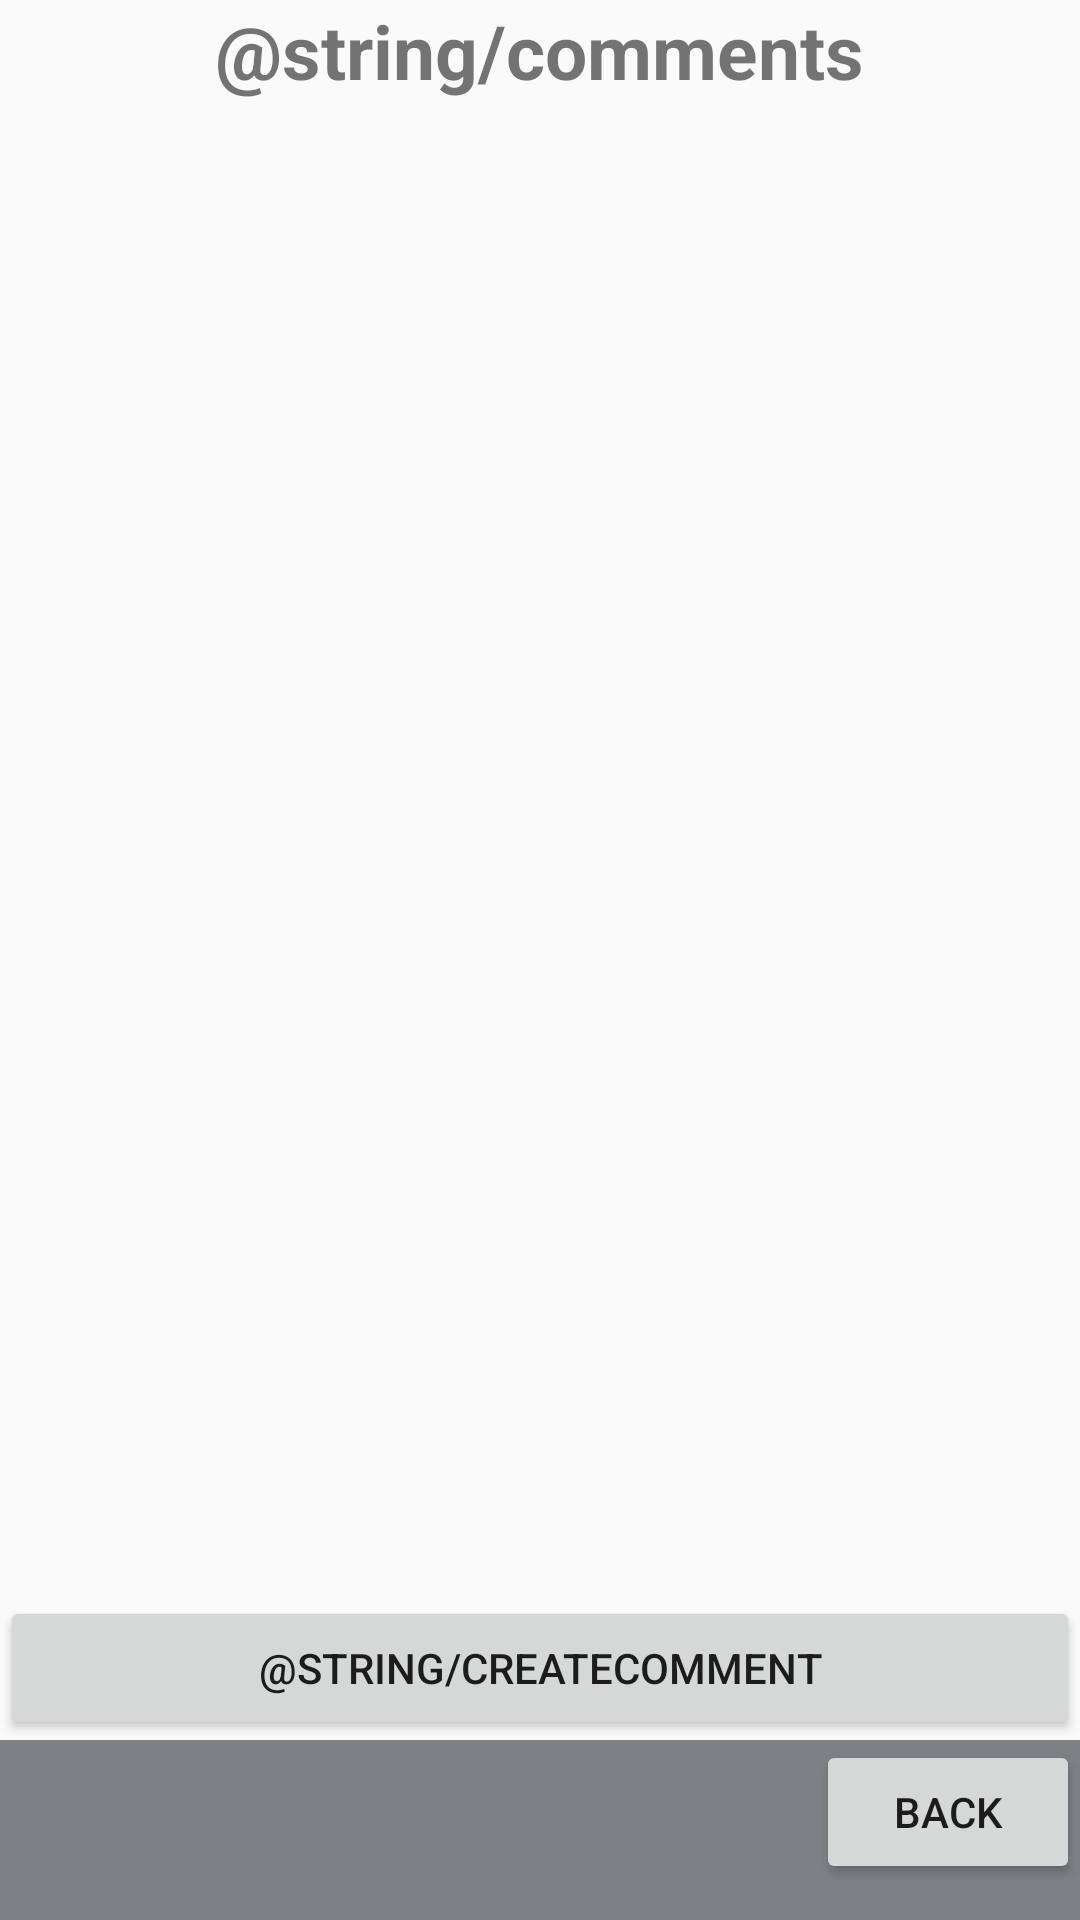

The Android layout XML behind this screen, and the referenced resources:
<!-- AndroidManifest.xml: application theme AppTheme -->
<!-- res/layout/activity_comment.xml -->
<?xml version="1.0" encoding="utf-8"?>
<RelativeLayout xmlns:android="http://schemas.android.com/apk/res/android"
    xmlns:tools="http://schemas.android.com/tools"
    android:layout_width="match_parent"
    android:layout_height="match_parent"
    tools:context="dk.easv.ATForum.Posts.CommentActivity"
    android:background="@color/background_material_light">

    <TextView
        android:id="@+id/header"
        android:layout_width="wrap_content"
        android:layout_height="wrap_content"
        android:text="@string/comments"
        android:layout_alignParentTop="true"
        android:layout_centerHorizontal="true"
        android:textStyle="bold"
        android:textSize="25sp"/>


    <ListView
        android:id="@+id/comList"
        android:layout_width="match_parent"
        android:layout_height="wrap_content"
        android:layout_below="@+id/header"
        android:layout_above="@+id/createComment">
    </ListView>

    <Button
        android:id="@+id/createComment"
        android:layout_width="match_parent"
        android:layout_height="wrap_content"
        android:text="@string/createComment"
        android:layout_above="@id/footer"/>

    <include layout="@layout/footer"
        android:id="@+id/footer"
        android:layout_alignParentBottom="true"
        android:layout_height="60dp"
        android:layout_width="match_parent"/>
</RelativeLayout>
<!-- res/layout/footer.xml (included above) -->
<?xml version="1.0" encoding="utf-8"?>
<LinearLayout xmlns:android="http://schemas.android.com/apk/res/android"
    android:orientation="vertical"
    android:layout_width="match_parent"
    android:layout_height="match_parent">

    <RelativeLayout
        android:layout_width="fill_parent"
        android:layout_height="60dp"
        android:background="@color/grayTheme">
        <Button
            android:id="@+id/btnBack"
            android:layout_width="wrap_content"
            android:layout_height="wrap_content"
            android:layout_alignParentEnd="true"
            android:text="@string/back"/>

    </RelativeLayout>

</LinearLayout>
<!-- resources referenced by this layout -->
<resources>
  <color name="grayTheme">#7d8085</color>
  <string name="back">Back</string>
  <style name="AppTheme" parent="Theme.AppCompat.Light.DarkActionBar">
          
          <item name="colorPrimary">@color/grayTheme</item>
          <item name="colorPrimaryDark">@color/grayTheme</item>
          <item name="colorAccent">@color/colorAccent</item>
          <item name="android:actionMenuTextColor">@color/textColor</item>
      </style>
  <color name="colorAccent">#03DAC5</color>
  <color name="textColor">#000000</color>
</resources>
